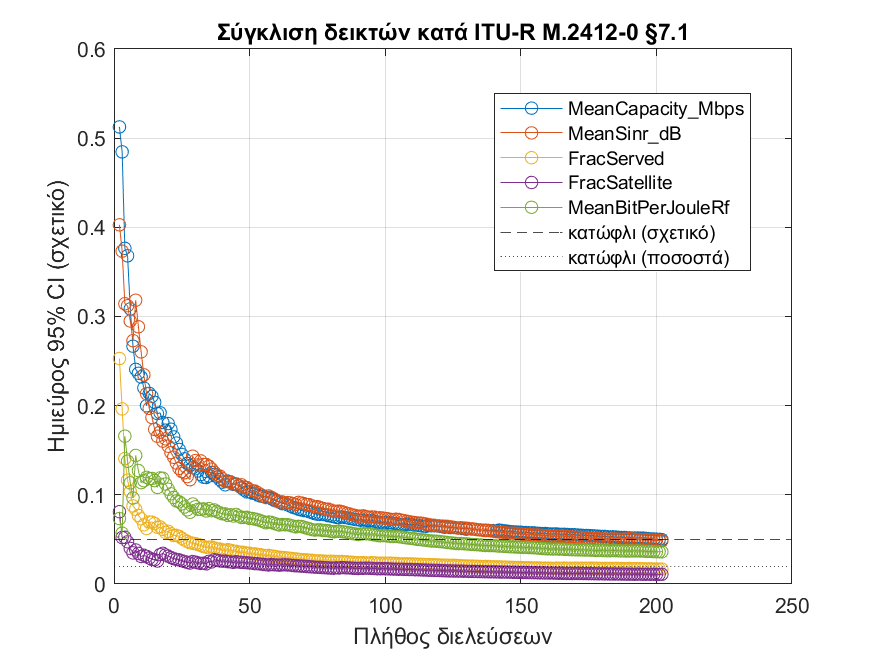

Source data for this figure (header and first rows):
PassID, CumulativeRows, Mean_MeanCapacity_Mbps, Mean_MeanSinr_dB, Mean_FracServed, Mean_FracSatellite, Mean_MeanBitPerJouleRf, RelCI_MeanCapacity_Mbps, RelCI_MeanSinr_dB, RelCI_FracServed, RelCI_FracSatellite, RelCI_MeanBitPerJouleRf
1, 1086, 19.26, 6.929, 0.7723, 0.256, 189315, Inf, Inf, Inf, Inf, Inf
2, 2715, 15.27, 5.748, 0.6433, 0.2974, 182486, 0.5126, 0.4028, 0.2529, 0.08109, 0.07335
3, 4525, 13.02, 5.065, 0.5763, 0.3091, 179083, 0.4846, 0.3733, 0.1964, 0.05211, 0.057
4, 6154, 12.35, 4.733, 0.5647, 0.2901, 165568, 0.3765, 0.3143, 0.1407, 0.05238, 0.1658
5, 6697, 14.31, 4.363, 0.5855, 0.3026, 170673, 0.3681, 0.312, 0.1164, 0.0474, 0.1377
6, 7240, 15.31, 4.114, 0.6066, 0.3074, 172653, 0.3085, 0.2949, 0.1036, 0.03987, 0.1134
7, 8145, 15.07, 3.947, 0.6069, 0.312, 174122, 0.2667, 0.2729, 0.0876, 0.03486, 0.09646
8, 9231, 14.72, 3.606, 0.5887, 0.3001, 164557, 0.2408, 0.3182, 0.08385, 0.03818, 0.1442
9, 10679, 14.13, 3.538, 0.5781, 0.3034, 164467, 0.2363, 0.2885, 0.07682, 0.03429, 0.1272
10, 12308, 13.6, 3.512, 0.5654, 0.3053, 164712, 0.2322, 0.2603, 0.0731, 0.03089, 0.1137
11, 13937, 13.29, 3.529, 0.562, 0.2971, 160768, 0.2199, 0.2345, 0.06644, 0.03219, 0.1158
12, 15023, 13.36, 3.602, 0.5692, 0.3023, 166012, 0.1999, 0.2135, 0.06227, 0.03107, 0.1196
13, 15566, 14.29, 3.686, 0.5893, 0.3052, 170329, 0.2138, 0.197, 0.06949, 0.02915, 0.1182
14, 17376, 13.9, 3.637, 0.576, 0.3023, 166982, 0.2105, 0.1867, 0.06941, 0.02759, 0.1183
15, 17919, 14.48, 3.648, 0.5864, 0.307, 170711, 0.2037, 0.1734, 0.06778, 0.02729, 0.116
16, 18824, 14.44, 3.606, 0.5892, 0.3087, 171190, 0.1912, 0.1657, 0.06363, 0.02576, 0.1083
17, 20634, 14.06, 3.503, 0.5775, 0.2973, 166398, 0.192, 0.1703, 0.06404, 0.03296, 0.1189
18, 21539, 14.32, 3.511, 0.5827, 0.2898, 163669, 0.1812, 0.1602, 0.06124, 0.03439, 0.1186
19, 23168, 14.24, 3.645, 0.5841, 0.2908, 164686, 0.1726, 0.1628, 0.05799, 0.03259, 0.1121
20, 23711, 14.92, 3.693, 0.595, 0.2887, 165455, 0.1799, 0.1546, 0.05903, 0.03119, 0.1063
21, 24978, 14.79, 3.687, 0.5933, 0.2887, 165372, 0.1735, 0.1473, 0.05625, 0.02967, 0.1011
22, 26064, 14.85, 3.753, 0.5978, 0.2901, 166777, 0.165, 0.1422, 0.05435, 0.02841, 0.09704
23, 26788, 15.08, 3.781, 0.6064, 0.2877, 166294, 0.1581, 0.1356, 0.05456, 0.02756, 0.09317
24, 27512, 15.19, 3.794, 0.612, 0.2908, 168677, 0.1509, 0.1296, 0.0534, 0.02707, 0.0922
25, 28779, 15.15, 3.854, 0.6137, 0.292, 170441, 0.1453, 0.1261, 0.05132, 0.02607, 0.08984
26, 29684, 15.09, 3.809, 0.6134, 0.2931, 170327, 0.1404, 0.1247, 0.04931, 0.02514, 0.08638
27, 30589, 15.07, 3.798, 0.6157, 0.2945, 171046, 0.1352, 0.1205, 0.04765, 0.02436, 0.08318
28, 32399, 14.93, 3.842, 0.6127, 0.2953, 170678, 0.1328, 0.117, 0.04629, 0.02352, 0.08044
29, 33123, 14.8, 3.687, 0.6079, 0.2896, 167101, 0.1304, 0.1433, 0.04565, 0.02522, 0.08969
30, 33666, 15.1, 3.688, 0.6131, 0.2906, 167696, 0.1293, 0.1384, 0.04528, 0.02443, 0.08663
31, 35114, 14.99, 3.702, 0.6097, 0.2915, 167971, 0.1268, 0.1336, 0.0443, 0.0237, 0.08371
32, 35838, 14.99, 3.627, 0.6073, 0.2903, 166430, 0.1228, 0.138, 0.04314, 0.02308, 0.08379
33, 37105, 14.93, 3.621, 0.6054, 0.2869, 164812, 0.1197, 0.134, 0.04198, 0.02331, 0.08424
34, 38010, 15.21, 3.701, 0.6085, 0.287, 165684, 0.1195, 0.134, 0.0412, 0.02261, 0.08194
35, 39820, 14.99, 3.672, 0.6034, 0.2804, 163559, 0.1211, 0.132, 0.04127, 0.02544, 0.08453
36, 40363, 15.39, 3.716, 0.6088, 0.2801, 164197, 0.125, 0.1288, 0.04153, 0.02474, 0.08218
37, 41630, 15.3, 3.721, 0.608, 0.2736, 162588, 0.1228, 0.1252, 0.04043, 0.02719, 0.08301
38, 42897, 15.26, 3.752, 0.6091, 0.2752, 163636, 0.12, 0.1219, 0.03942, 0.02664, 0.08126
39, 43802, 15.38, 3.814, 0.6132, 0.2756, 164813, 0.117, 0.1211, 0.03921, 0.02596, 0.07982
40, 44707, 15.36, 3.814, 0.615, 0.2777, 166102, 0.1142, 0.118, 0.03838, 0.02563, 0.07868
41, 45612, 15.43, 3.811, 0.6164, 0.2748, 164859, 0.1112, 0.1152, 0.03753, 0.02563, 0.07871
42, 46155, 15.8, 3.87, 0.6225, 0.2747, 165406, 0.1154, 0.1146, 0.03855, 0.02501, 0.07684
43, 47422, 15.68, 3.839, 0.6208, 0.2725, 163945, 0.1145, 0.114, 0.03779, 0.0248, 0.07769
44, 48146, 15.72, 3.819, 0.6217, 0.2726, 163567, 0.1117, 0.1124, 0.03696, 0.02423, 0.07621
45, 49594, 15.57, 3.784, 0.6186, 0.2685, 161869, 0.1116, 0.1124, 0.03663, 0.02503, 0.07804
46, 51042, 15.49, 3.81, 0.6184, 0.269, 162172, 0.1103, 0.11, 0.03582, 0.0245, 0.07627
47, 52128, 15.56, 3.879, 0.6217, 0.2671, 162099, 0.1078, 0.1112, 0.03565, 0.02428, 0.07466
48, 52852, 15.65, 3.898, 0.6243, 0.269, 163622, 0.1055, 0.1088, 0.03527, 0.02408, 0.07468
49, 53576, 15.71, 3.872, 0.6256, 0.2671, 162512, 0.1032, 0.1081, 0.03463, 0.02388, 0.07484
50, 55386, 15.58, 3.877, 0.6225, 0.2686, 163283, 0.1034, 0.1058, 0.03446, 0.02359, 0.07357
51, 56653, 15.53, 3.86, 0.6212, 0.2672, 162321, 0.1019, 0.1045, 0.03388, 0.02329, 0.07346
52, 58101, 15.41, 3.833, 0.6183, 0.2672, 161665, 0.1018, 0.1042, 0.0337, 0.02284, 0.07276
53, 58825, 15.46, 3.83, 0.6186, 0.2692, 162728, 0.09979, 0.1023, 0.03306, 0.02274, 0.07205
54, 59549, 15.6, 3.856, 0.6212, 0.2697, 163529, 0.09862, 0.1005, 0.03284, 0.02234, 0.07101
55, 61178, 15.51, 3.879, 0.6209, 0.2707, 164263, 0.09817, 0.09879, 0.03224, 0.02201, 0.06995
56, 62626, 15.44, 3.886, 0.62, 0.2715, 164671, 0.09725, 0.0969, 0.03171, 0.02167, 0.06869
57, 64074, 15.33, 3.842, 0.6161, 0.2706, 163465, 0.09713, 0.09876, 0.03206, 0.02136, 0.06949
58, 65341, 15.3, 3.867, 0.6168, 0.2676, 162715, 0.0957, 0.09723, 0.03153, 0.02181, 0.06919
59, 66608, 15.29, 3.876, 0.6158, 0.2687, 163237, 0.09411, 0.09545, 0.03106, 0.02155, 0.06808
60, 67875, 15.25, 3.888, 0.6153, 0.27, 163826, 0.09297, 0.09375, 0.03055, 0.02135, 0.06707
... 142 more rows
